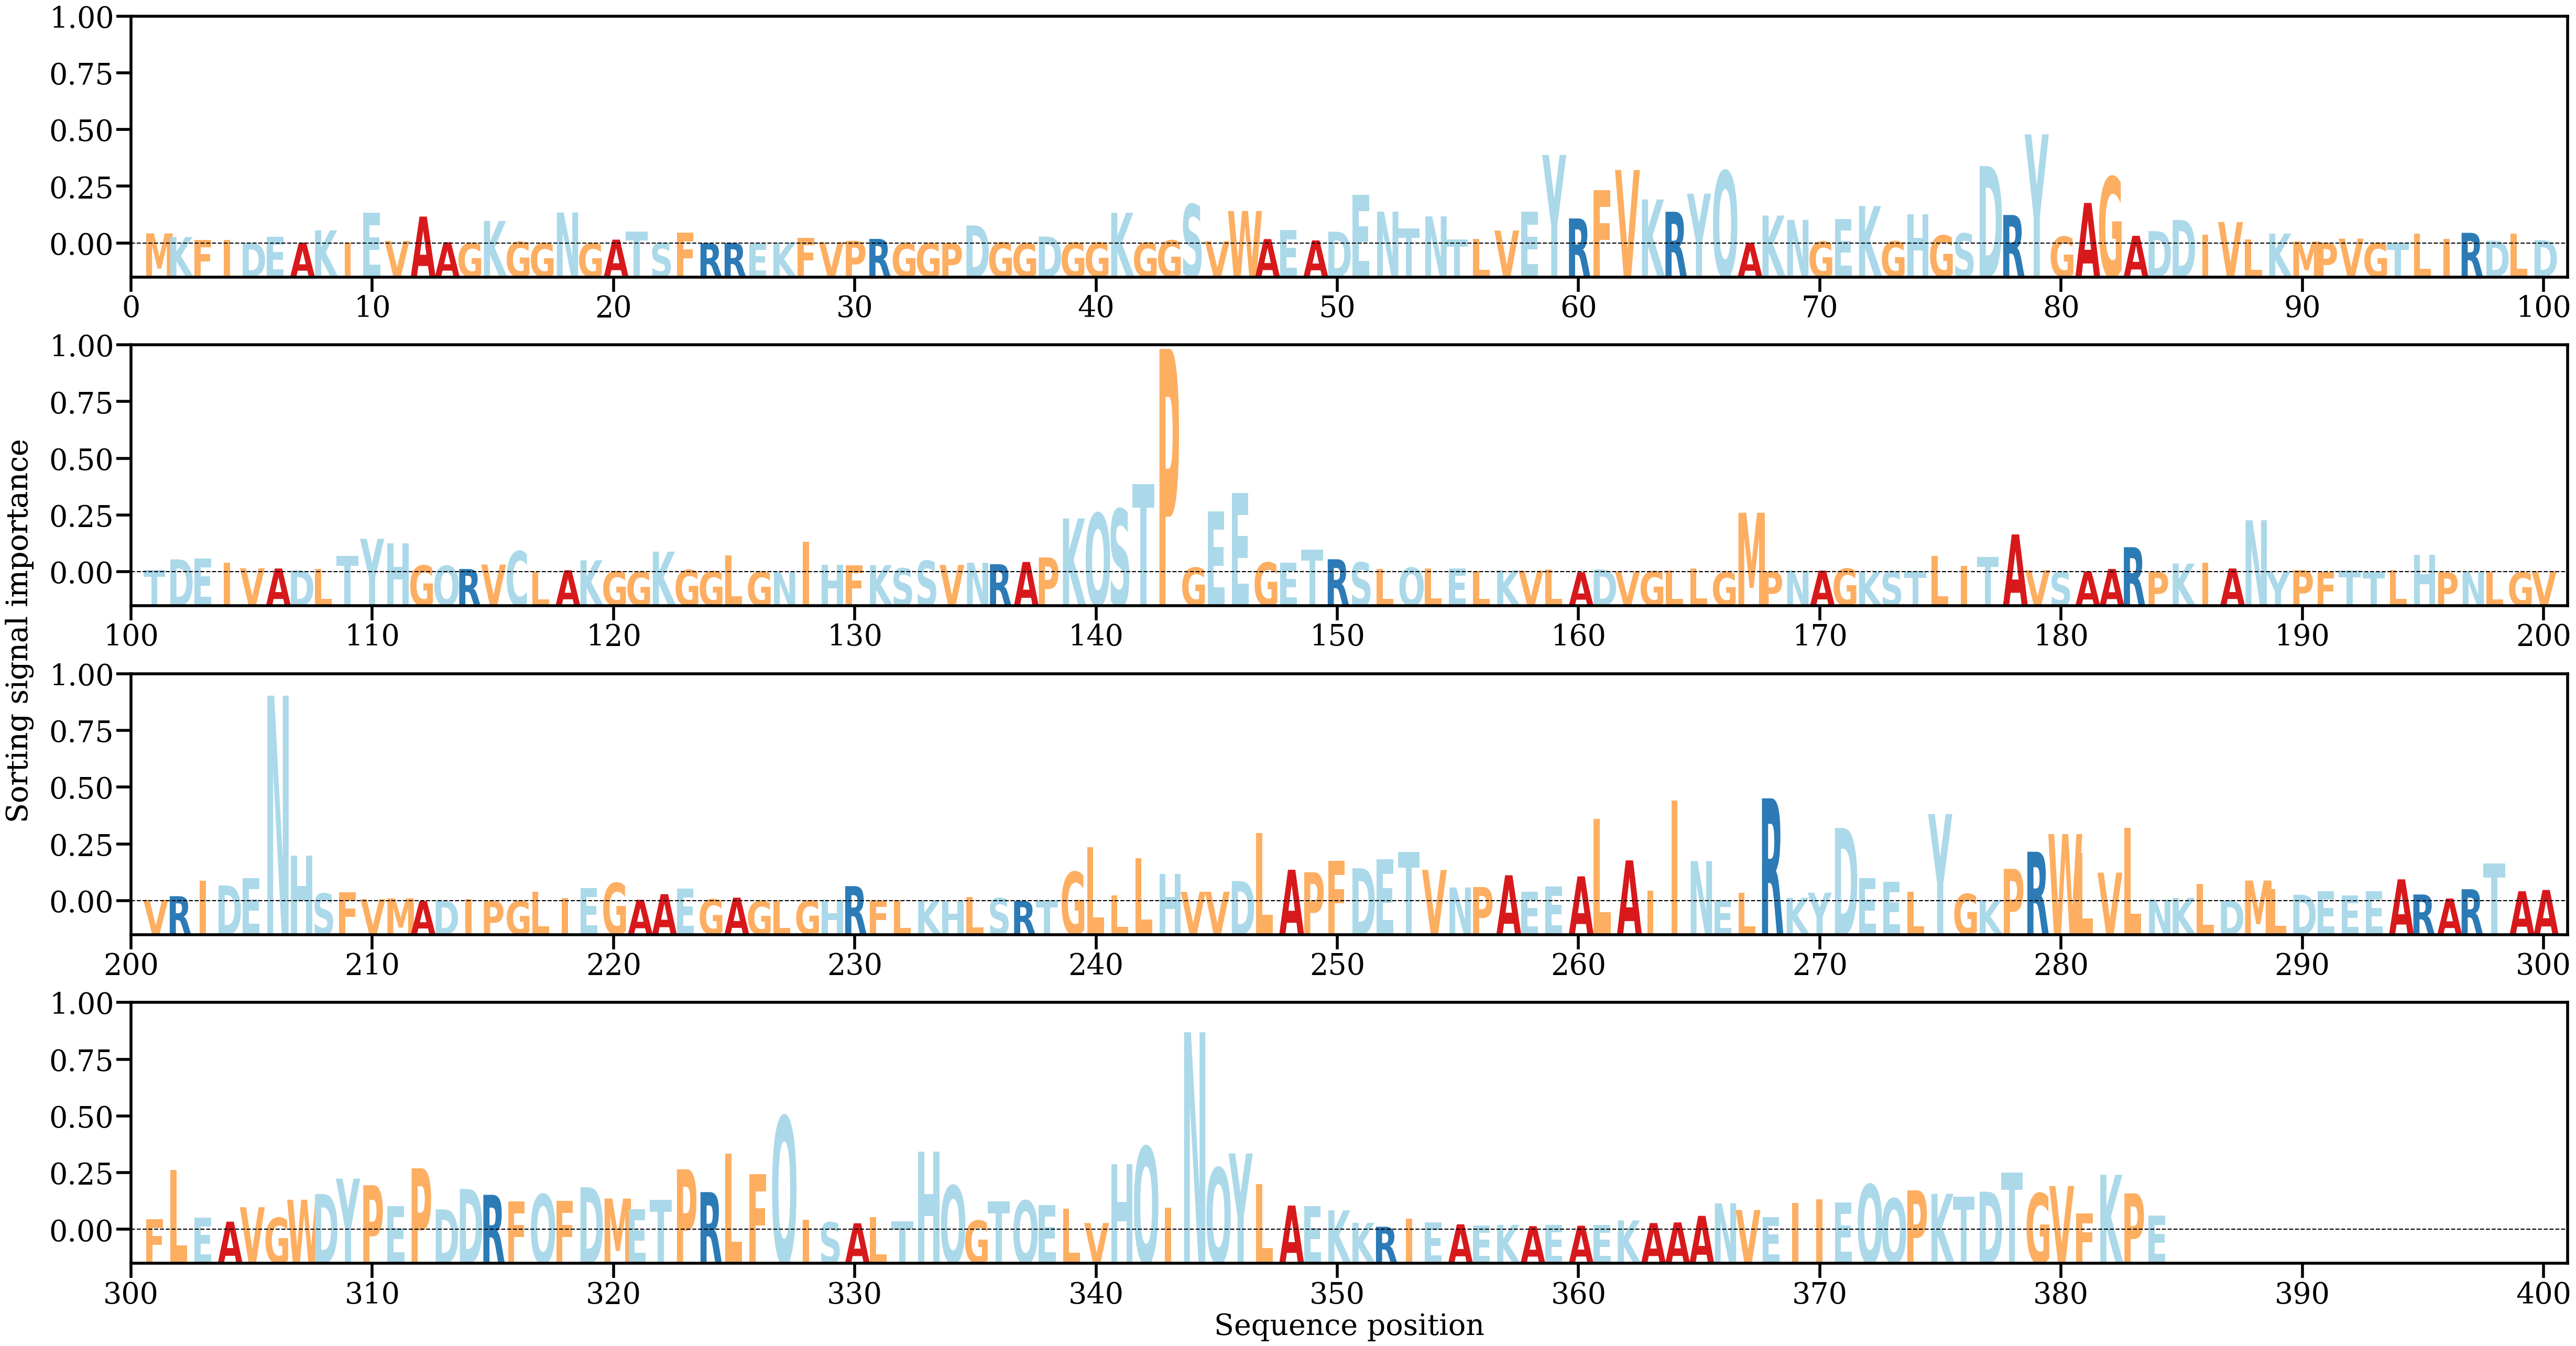

Source data for this figure (header and first rows):
AA, Alpha
M, [0.00129619]
K, [0.00083466]
F, [0.00044988]
I, [0.00046296]
D, [8.849769e-05]
E, [0.00087664]
A, [0.00012867]
K, [0.00168758]
I, [0.00011562]
E, [0.00391917]
V, [0.00032748]
A, [0.00343922]
A, [0.00016973]
G, [8.15326e-05]
K, [0.00287765]
G, [0.00021237]
G, [5.11377e-05]
N, [0.0039648]
G, [5.546418e-05]
A, [0.00050034]
T, [0.00152676]
S, [0.0001027]
F, [0.00137379]
R, [5.1639676e-05]
R, [7.937975e-05]
E, [5.0819683e-05]
K, [0.00010259]
F, [0.00073368]
V, [0.00017163]
P, [0.00034559]
R, [0.00059103]
G, [6.391927e-05]
G, [6.577051e-05]
P, [6.5120716e-05]
D, [0.00230928]
G, [0.00014164]
G, [4.6703888e-05]
D, [0.00088897]
G, [0.00012039]
G, [0.00014266]
K, [0.00392551]
G, [0.00011878]
G, [0.00039902]
S, [0.00499745]
V, [0.00029488]
W, [0.00415069]
A, [0.00056884]
E, [0.00171475]
A, [0.00040648]
D, [0.00151373]
E, [0.00619953]
N, [0.00407023]
T, [0.00190319]
N, [0.00346532]
T, [0.00052118]
L, [0.00058369]
V, [0.00165832]
E, [0.00404084]
Y, [0.01127958]
R, [0.00319792]
... 324 more rows
